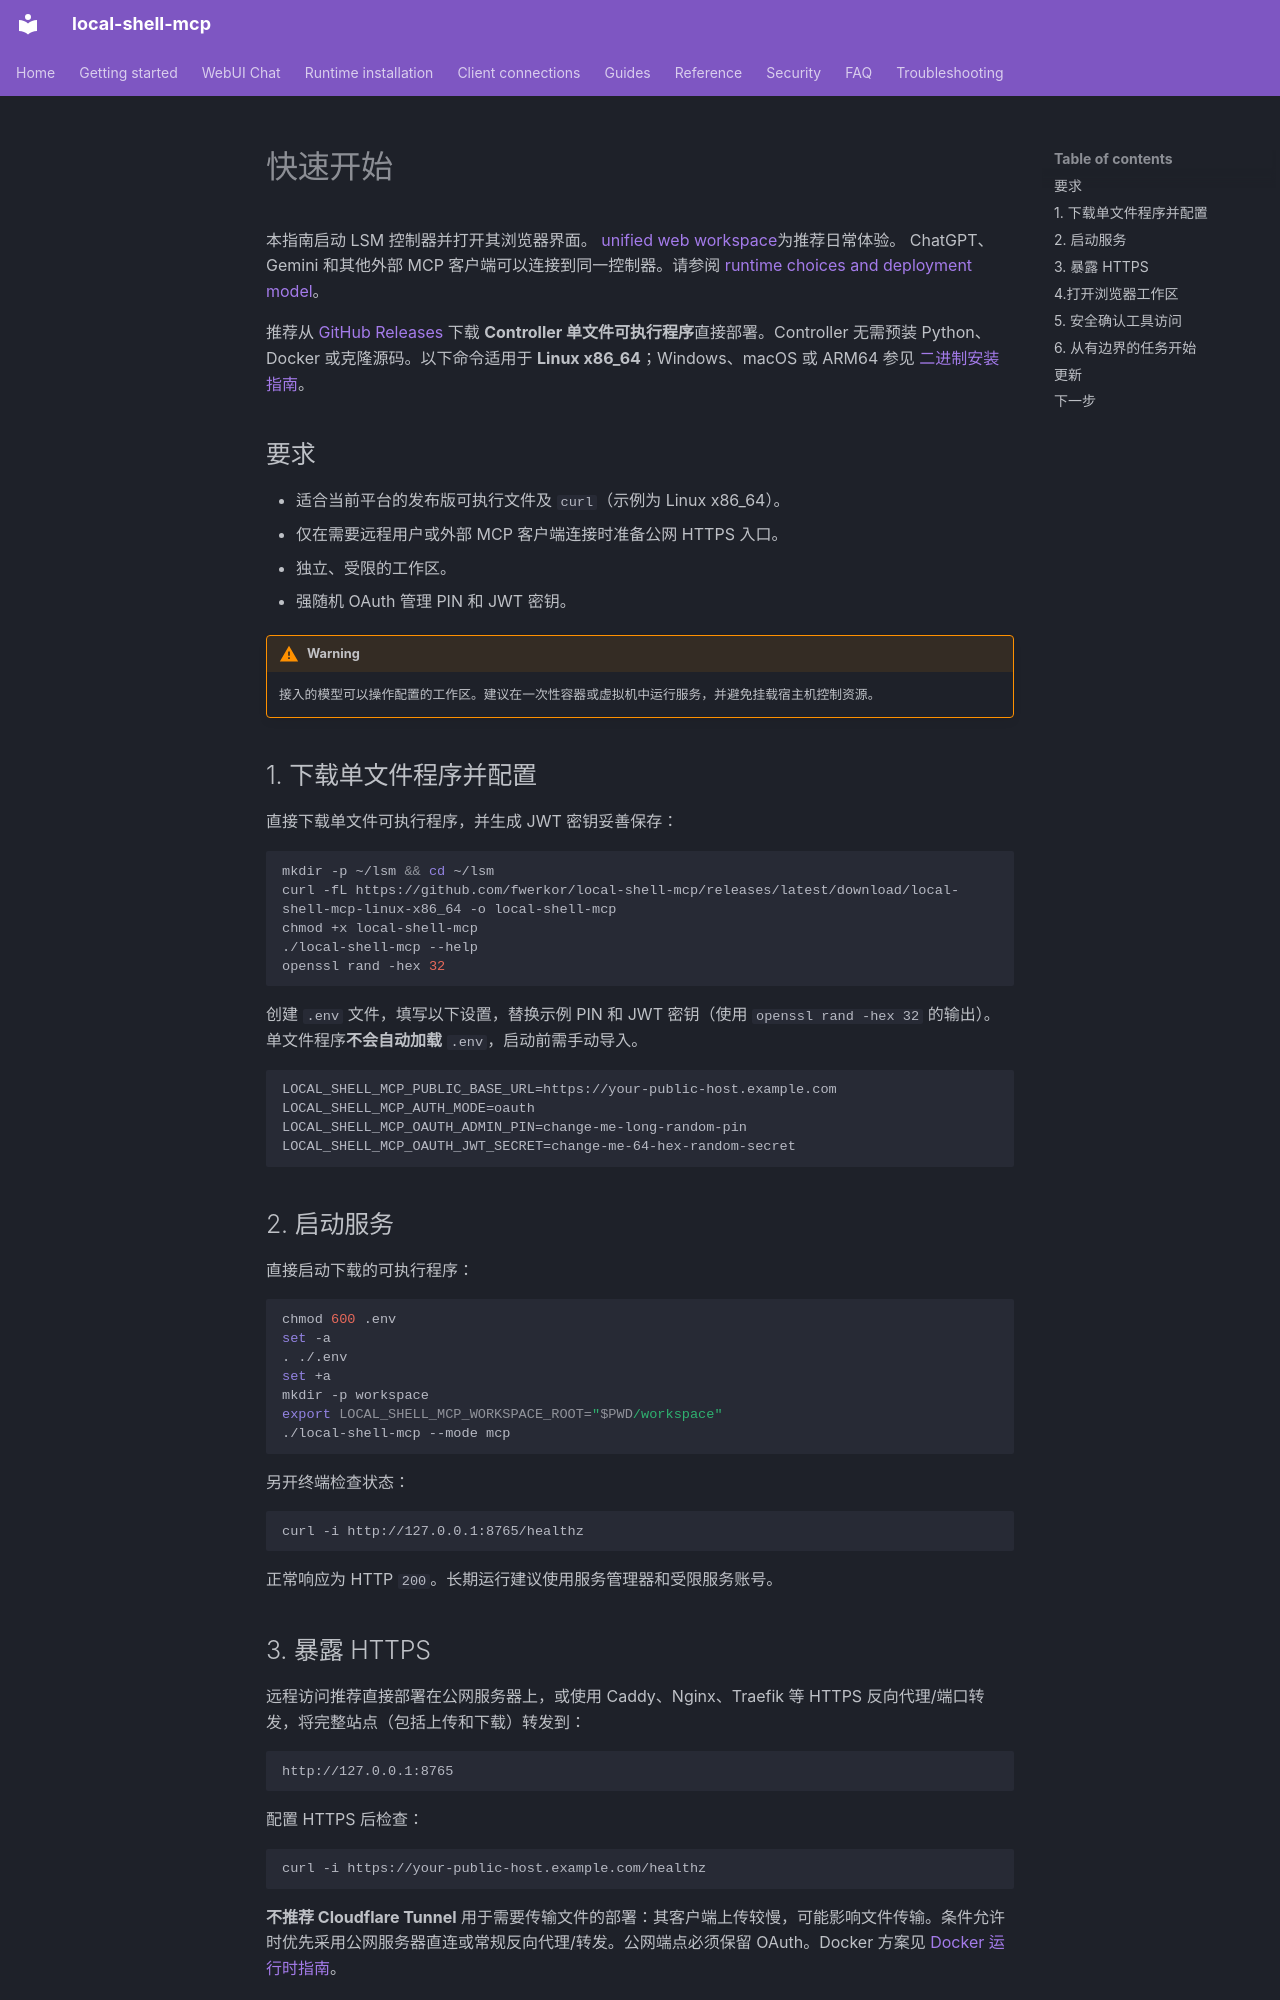

repository: fwerkor/local-shell-mcp · page: getting-started/quickstart.zh/index.html · generator: mkdocs

<!-- i18n-source-sha256: 1995bc140c1aa92a88494f9ca947c1e767884c94f950874758a6206dbe9c0c04 -->
# 快速开始

本指南启动 LSM 控制器并打开其浏览器界面。 [unified web workspace](web-workspace.md)为推荐日常体验。 ChatGPT、Gemini 和其他外部 MCP 客户端可以连接到同一控制器。请参阅 [runtime choices and deployment model](../guides/deployment.md)。

推荐从 [GitHub Releases](https://github.com/fwerkor/local-shell-mcp/releases/latest) 下载 **Controller 单文件可执行程序**直接部署。Controller 无需预装 Python、Docker 或克隆源码。以下命令适用于 **Linux x86_64**；Windows、macOS 或 ARM64 参见 [二进制安装指南](../installation/binary.md)。

## 要求

- 适合当前平台的发布版可执行文件及 `curl`（示例为 Linux x86_64）。
- 仅在需要远程用户或外部 MCP 客户端连接时准备公网 HTTPS 入口。
- 独立、受限的工作区。
- 强随机 OAuth 管理 PIN 和 JWT 密钥。

!!! warning
    接入的模型可以操作配置的工作区。建议在一次性容器或虚拟机中运行服务，并避免挂载宿主机控制资源。

## 1. 下载单文件程序并配置

直接下载单文件可执行程序，并生成 JWT 密钥妥善保存：

```bash
mkdir -p ~/lsm && cd ~/lsm
curl -fL https://github.com/fwerkor/local-shell-mcp/releases/latest/download/local-shell-mcp-linux-x86_64 -o local-shell-mcp
chmod +x local-shell-mcp
./local-shell-mcp --help
openssl rand -hex 32
```

创建 `.env` 文件，填写以下设置，替换示例 PIN 和 JWT 密钥（使用 `openssl rand -hex 32` 的输出）。单文件程序**不会自动加载** `.env`，启动前需手动导入。

```env
LOCAL_SHELL_MCP_PUBLIC_BASE_URL=https://your-public-host.example.com
LOCAL_SHELL_MCP_AUTH_MODE=oauth
LOCAL_SHELL_MCP_OAUTH_ADMIN_PIN=change-me-long-random-pin
LOCAL_SHELL_MCP_OAUTH_JWT_SECRET=change-me-64-hex-random-secret
```

## 2. 启动服务

直接启动下载的可执行程序：

```bash
chmod 600 .env
set -a
. ./.env
set +a
mkdir -p workspace
export LOCAL_SHELL_MCP_WORKSPACE_ROOT="$PWD/workspace"
./local-shell-mcp --mode mcp
```

另开终端检查状态：

```bash
curl -i http://127.0.0.1:8765/healthz
```

正常响应为 HTTP `200`。长期运行建议使用服务管理器和受限服务账号。
